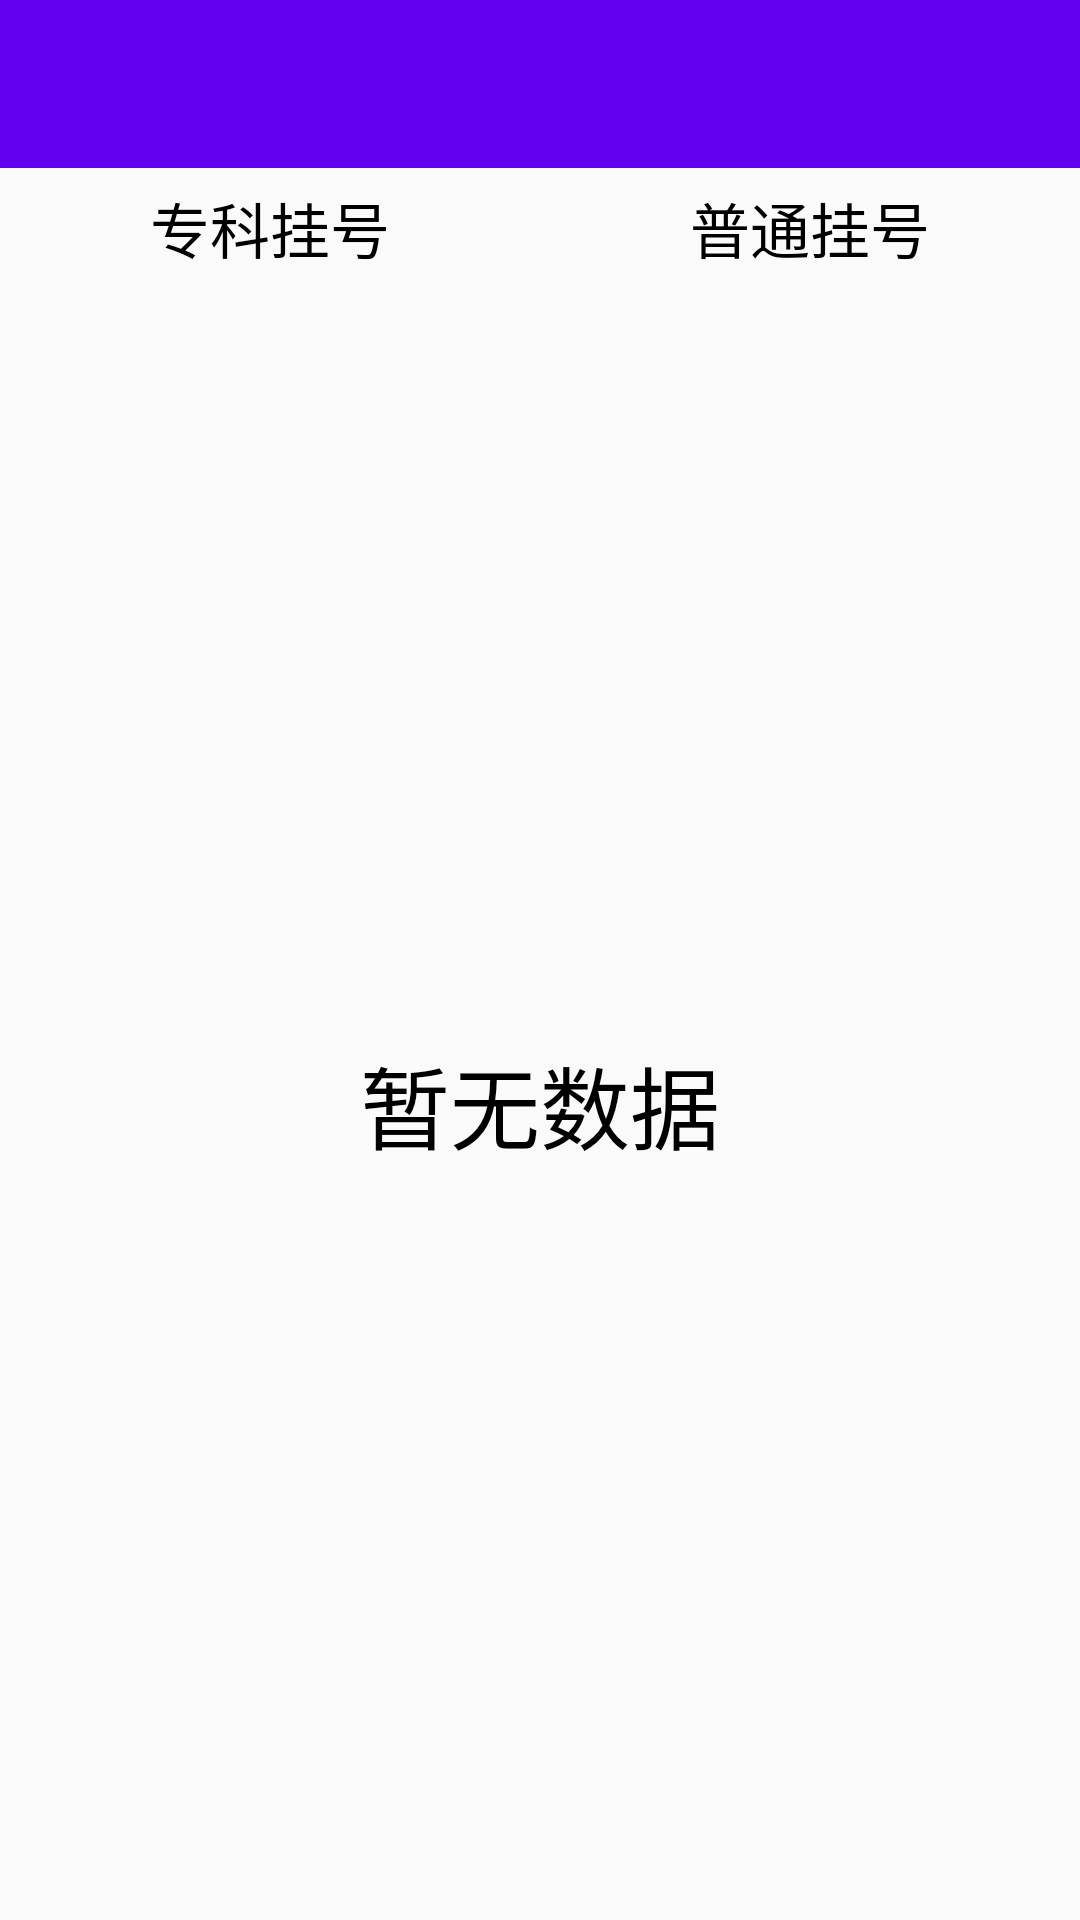

The Android layout XML behind this screen, and the referenced resources:
<!-- AndroidManifest.xml: application theme AppTheme -->
<!-- res/layout/choose_teim_fragment.xml -->
<?xml version="1.0" encoding="utf-8"?>
<LinearLayout xmlns:android="http://schemas.android.com/apk/res/android"
    android:layout_width="match_parent"
    android:layout_height="match_parent"
    android:orientation="vertical">

    <include layout="@layout/head2" />

    <LinearLayout
        android:layout_width="match_parent"
        android:layout_height="40dp"
        android:orientation="horizontal">


        <TextView
            android:id="@+id/tv_zj"
            android:layout_width="0dp"
            android:layout_height="match_parent"
            android:layout_weight="1"
            android:gravity="center"
            android:text="专科挂号"
            android:textColor="#000"
            android:textSize="20sp" />

        <TextView
            android:id="@+id/tv_pt"
            android:layout_width="0dp"
            android:layout_height="match_parent"
            android:layout_weight="1"
            android:gravity="center"
            android:text="普通挂号"
            android:textColor="#000"
            android:textSize="20sp" />
    </LinearLayout>

    <TextView
        android:id="@+id/tv_zj_date"
        android:layout_width="match_parent"
        android:layout_height="match_parent"
        android:gravity="center"
        android:text="暂无数据"
        android:textColor="#000"
        android:textSize="30sp" />

    <LinearLayout
        android:visibility="gone"
        android:id="@+id/layout_pt"
        android:layout_width="match_parent"
        android:layout_height="match_parent"
        android:orientation="vertical">

        <ListView
            android:id="@+id/list_view"
            android:layout_width="match_parent"
            android:layout_height="match_parent" />


    </LinearLayout>


</LinearLayout>
<!-- res/layout/head2.xml (included above) -->
<?xml version="1.0" encoding="utf-8"?>
<LinearLayout xmlns:android="http://schemas.android.com/apk/res/android"
    android:layout_width="match_parent"
    android:layout_height="?attr/actionBarSize"
    android:background="@color/colorPrimary"
    android:orientation="horizontal">


    <ImageView
        android:id="@+id/item_change"
        android:layout_width="30dp"
        android:layout_height="match_parent"
        android:src="@mipmap/zuojiantou" />


    <TextView
        android:id="@+id/title"
        android:layout_width="wrap_content"
        android:layout_height="match_parent"
        android:gravity="center"
        android:textColor="#fff"
        android:textSize="23sp" />

    <LinearLayout
        android:layout_width="0dp"
        android:layout_height="match_parent"
        android:layout_weight="1">


    </LinearLayout>

    <TextView
        android:id="@+id/title1"
        android:layout_width="wrap_content"
        android:layout_height="match_parent"
        android:gravity="center"
        android:paddingRight="20dp"
        android:textColor="#fff"
        android:textSize="18sp" />
</LinearLayout>
<!-- resources referenced by this layout -->
<resources>
  <style name="AppTheme" parent="Theme.AppCompat.Light.NoActionBar">
          
          <item name="colorPrimary">@color/colorPrimary</item>
          <item name="colorPrimaryDark">@color/colorPrimaryDark</item>
          <item name="colorAccent">@color/colorAccent</item>
      </style>
  <!-- not gathered from this repository: default colours our renderer supplied (Android Studio template values) -->
  <color name="colorPrimary">#FF6200EE</color>
  <color name="colorPrimaryDark">#FF3700B3</color>
  <color name="colorAccent">#FF03DAC5</color>
</resources>
